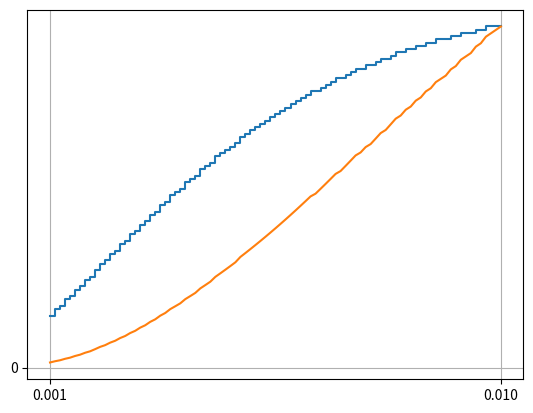

Source code (Python):
import numpy as np
from matplotlib import pyplot as plt

def numberTorsionSegmentsGivenYieldStrength(half_thickness, half_width, length, total_deflection, shear_modulus, yield_strength, discrete_torsion_segments=True, n=10):

    if half_thickness > half_width:
        raise Exception("Unknown behavior when the thickness is greater than the width")

    number_torsion_segments = total_deflection * shear_stress_per_radian(half_thickness, half_width, length, shear_modulus) / (yield_strength / np.sqrt(3))
    if discrete_torsion_segments:
        number_torsion_segments = np.ceil(number_torsion_segments)

    return number_torsion_segments

def numberTorsionSegmentsGivenTorque():

    return 0

def shear_stress_per_radian(half_thickness, half_width, length, shear_modulus, n=10):

    series_sum = 0
    for i in range(1, 2 * n + 1, 2):
        summand = 1 / (i ** 2 * np.cosh(i * np.pi * half_width / (2 * half_thickness)))
        series_sum += summand * np.logical_not(np.isinf(summand))

    result = (2 * shear_modulus * half_thickness / length) - (16 * shear_modulus * half_thickness / (length * np.pi ** 2)) * series_sum

    return result

if __name__ == "__main__":

    # material properties for generic steel:
    E = 200e9
    G = 80e9
    Sy = 350e6

    num_series = 1
    num_parallel = 1
    L = 0.04
    torsion_bar_width = 10e-3
    torsion_bar_thickness = np.array(list(range(10, 101))) / 10000
    h = torsion_bar_width / 2
    b = torsion_bar_thickness / 2

    number_torsion_segments = np.zeros(len(b))
    widths = np.zeros(len(b))
    for i in range(len(widths)):
        number_torsion_segments[i] = numberTorsionSegmentsGivenYieldStrength(b[i], h, L, np.pi / 2, G, Sy, True)
        # number_torsion_segments[i] = numberTorsionSegmentsGivenYieldStrength(b[i], h, L, np.pi / 2, G, Sy, False)
        widths[i] = 2 * b[i] * number_torsion_segments[i]

    number_torsion_segments_to_width_ratio = number_torsion_segments[-1] / widths[-1]

    fig = plt.figure()
    axes = fig.add_subplot()

    x_ticks = [0, torsion_bar_thickness[0], torsion_bar_width]
    y_ticks = [0]
    axes.tick_params(axis="both", which="major")
    axes.set_xticks(x_ticks)
    axes.set_yticks(y_ticks)
    axes.grid(True, which="major", axis="both")
    axes.set_axisbelow(True)

    axes.step(torsion_bar_thickness, number_torsion_segments, where="post")
    # axes.plot(torsion_bar_thickness, number_torsion_segments)
    axes.plot(torsion_bar_thickness, widths * number_torsion_segments_to_width_ratio)

    plt.show()